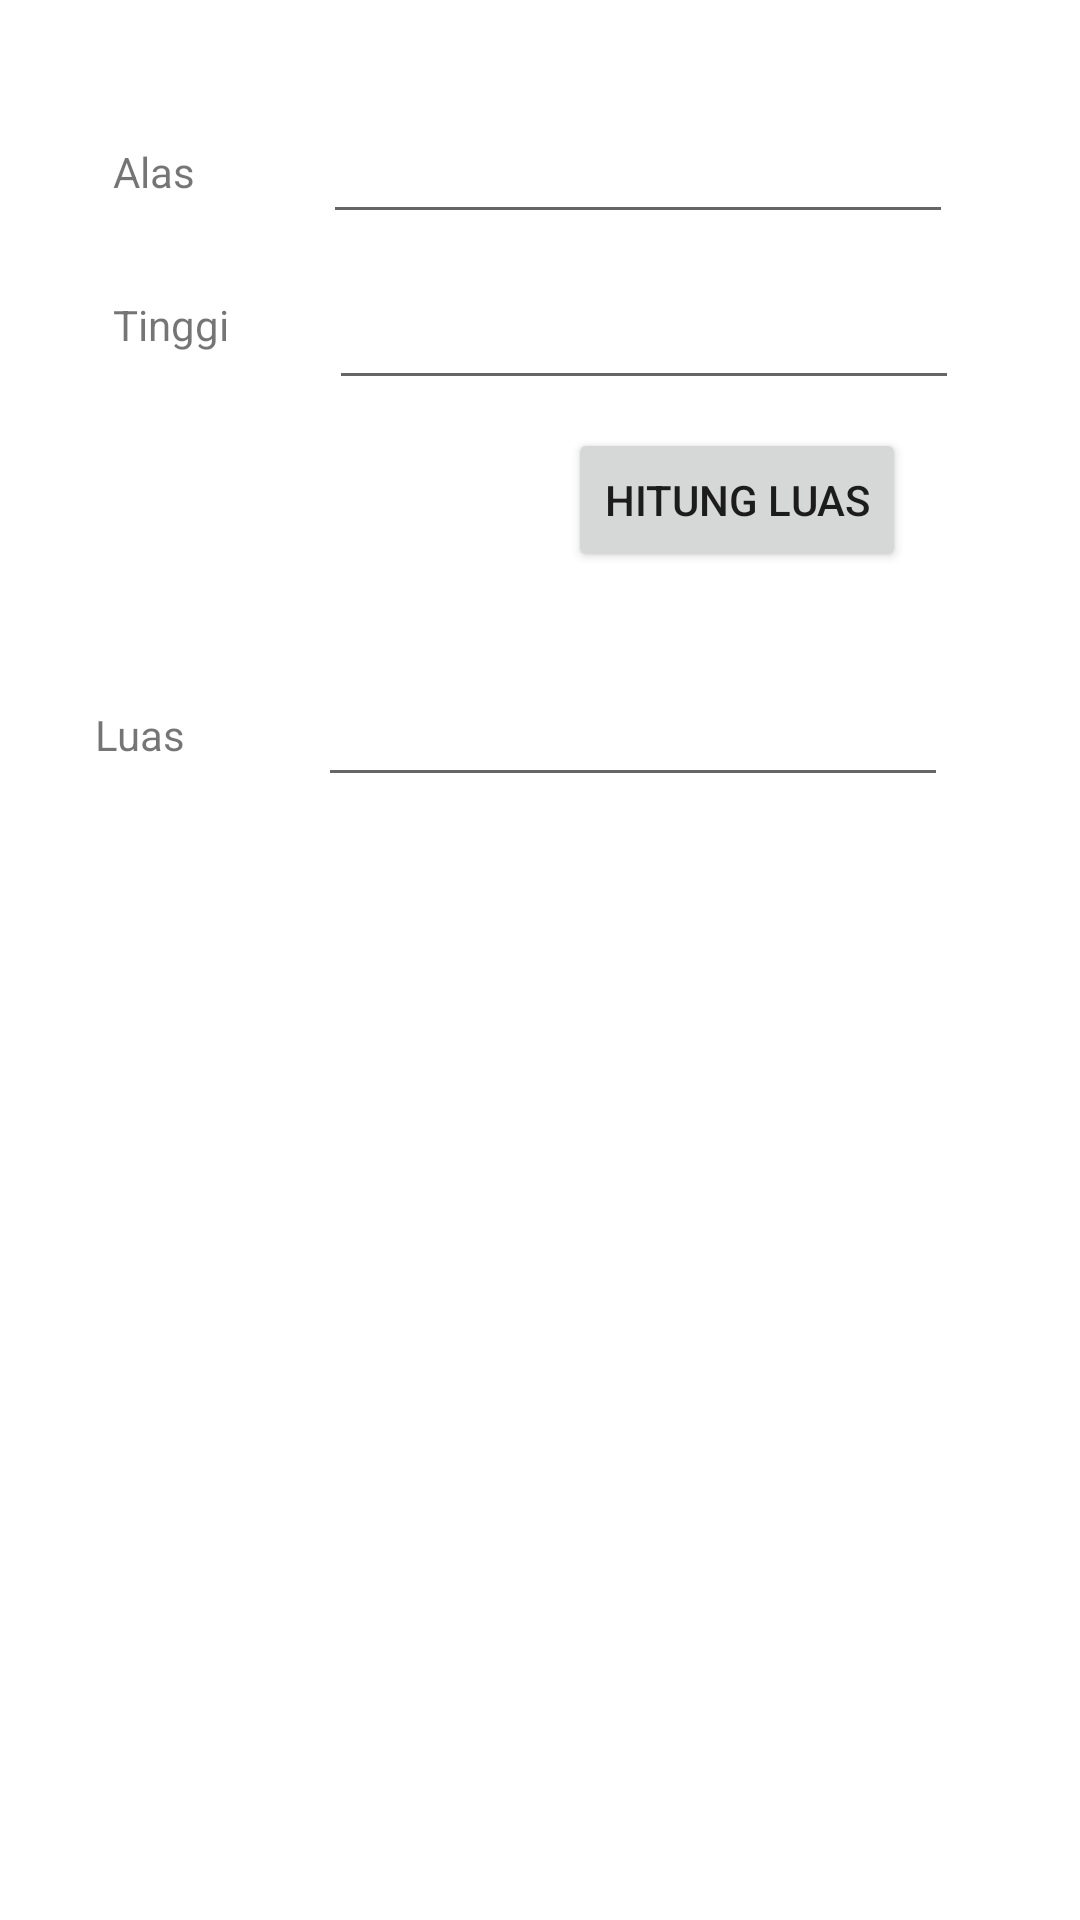

Layout XML and referenced resources for this Android screen:
<!-- AndroidManifest.xml: application theme Theme.Tugas1ActivityIntent -->
<!-- res/layout/activity_segitiga.xml -->
<?xml version="1.0" encoding="utf-8"?>
<androidx.constraintlayout.widget.ConstraintLayout xmlns:android="http://schemas.android.com/apk/res/android"
    xmlns:app="http://schemas.android.com/apk/res-auto"
    xmlns:tools="http://schemas.android.com/tools"
    android:layout_width="match_parent"
    android:layout_height="match_parent"
    tools:context=".Segitiga">

    <EditText
        android:id="@+id/etTinggi"
        android:layout_width="wrap_content"
        android:layout_height="wrap_content"
        android:ems="10"
        android:inputType="textPersonName"
        app:layout_constraintBottom_toBottomOf="@+id/tvTinggi"
        app:layout_constraintEnd_toEndOf="parent"
        app:layout_constraintHorizontal_bias="0.453"
        app:layout_constraintStart_toEndOf="@+id/tvTinggi"
        app:layout_constraintTop_toTopOf="@+id/tvTinggi"
        app:layout_constraintVertical_bias="0.307" />

    <TextView
        android:id="@+id/tvAlas"
        android:layout_width="wrap_content"
        android:layout_height="wrap_content"
        android:text="Alas"
        app:layout_constraintBottom_toBottomOf="parent"
        app:layout_constraintEnd_toEndOf="parent"
        app:layout_constraintHorizontal_bias="0.113"
        app:layout_constraintStart_toStartOf="parent"
        app:layout_constraintTop_toTopOf="parent"
        app:layout_constraintVertical_bias="0.077" />

    <TextView
        android:id="@+id/tvTinggi"
        android:layout_width="wrap_content"
        android:layout_height="wrap_content"
        android:layout_marginTop="32dp"
        android:text="Tinggi"
        app:layout_constraintEnd_toEndOf="@+id/tvAlas"
        app:layout_constraintHorizontal_bias="0.0"
        app:layout_constraintStart_toStartOf="@+id/tvAlas"
        app:layout_constraintTop_toBottomOf="@+id/tvAlas" />

    <EditText
        android:id="@+id/etAlas"
        android:layout_width="wrap_content"
        android:layout_height="wrap_content"
        android:ems="10"
        android:inputType="textPersonName"
        app:layout_constraintBottom_toBottomOf="@+id/tvAlas"
        app:layout_constraintEnd_toEndOf="parent"
        app:layout_constraintStart_toEndOf="@+id/tvAlas"
        app:layout_constraintTop_toTopOf="@+id/tvAlas" />

    <Button
        android:id="@+id/btHitung"
        android:layout_width="wrap_content"
        android:layout_height="wrap_content"
        android:text="Hitung Luas"
        app:layout_constraintBottom_toBottomOf="parent"
        app:layout_constraintEnd_toEndOf="parent"
        app:layout_constraintHorizontal_bias="0.765"
        app:layout_constraintStart_toStartOf="parent"
        app:layout_constraintTop_toTopOf="parent"
        app:layout_constraintVertical_bias="0.241" />

    <TextView
        android:id="@+id/tvHasil"
        android:layout_width="wrap_content"
        android:layout_height="wrap_content"
        android:text="Luas"
        app:layout_constraintBottom_toBottomOf="parent"
        app:layout_constraintEnd_toEndOf="parent"
        app:layout_constraintHorizontal_bias="0.096"
        app:layout_constraintStart_toStartOf="parent"
        app:layout_constraintTop_toTopOf="parent"
        app:layout_constraintVertical_bias="0.379" />

    <EditText
        android:id="@+id/etHasil"
        android:layout_width="wrap_content"
        android:layout_height="wrap_content"
        android:ems="10"
        android:inputType="textPersonName"
        app:layout_constraintBottom_toBottomOf="@+id/tvHasil"
        app:layout_constraintEnd_toEndOf="parent"
        app:layout_constraintStart_toEndOf="@+id/tvHasil"
        app:layout_constraintTop_toTopOf="@+id/tvHasil" />
</androidx.constraintlayout.widget.ConstraintLayout>
<!-- resources referenced by this layout -->
<resources>
  <style name="Theme.Tugas1ActivityIntent" parent="Theme.MaterialComponents.DayNight.DarkActionBar">
          
          <item name="colorPrimary">@color/purple_500</item>
          <item name="colorPrimaryVariant">@color/purple_700</item>
          <item name="colorOnPrimary">@color/white</item>
          
          <item name="colorSecondary">@color/teal_200</item>
          <item name="colorSecondaryVariant">@color/teal_700</item>
          <item name="colorOnSecondary">@color/black</item>
          
          <item name="android:statusBarColor">?attr/colorPrimaryVariant</item>
          
      </style>
  <!-- not gathered from this repository: default colours our renderer supplied (Android Studio template values) -->
  <color name="purple_500">#FF6200EE</color>
  <color name="purple_700">#FF3700B3</color>
  <color name="teal_200">#FF03DAC5</color>
  <color name="teal_700">#FF018786</color>
  <color name="black">#FF000000</color>
  <color name="white">#FFFFFFFF</color>
</resources>
